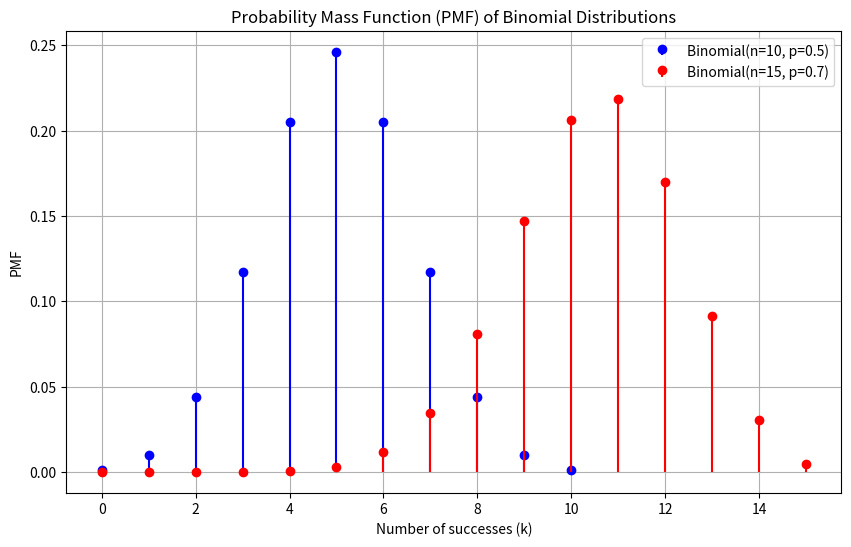
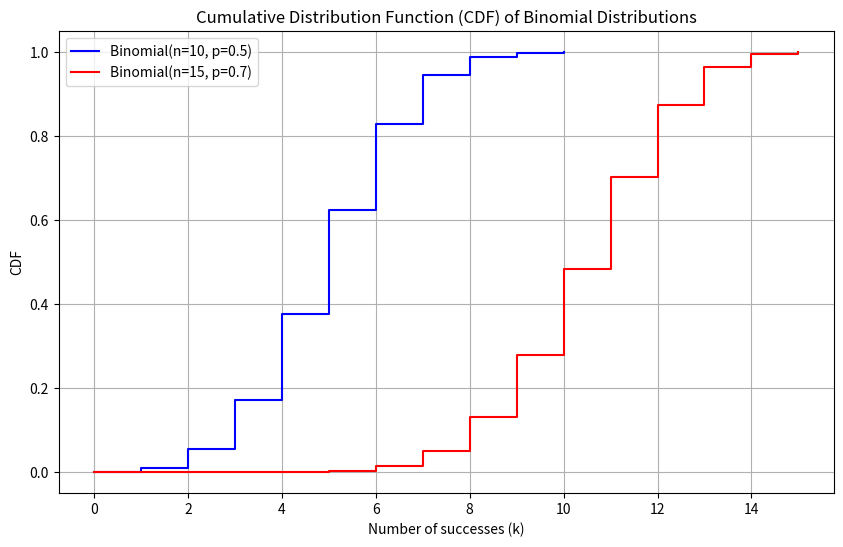
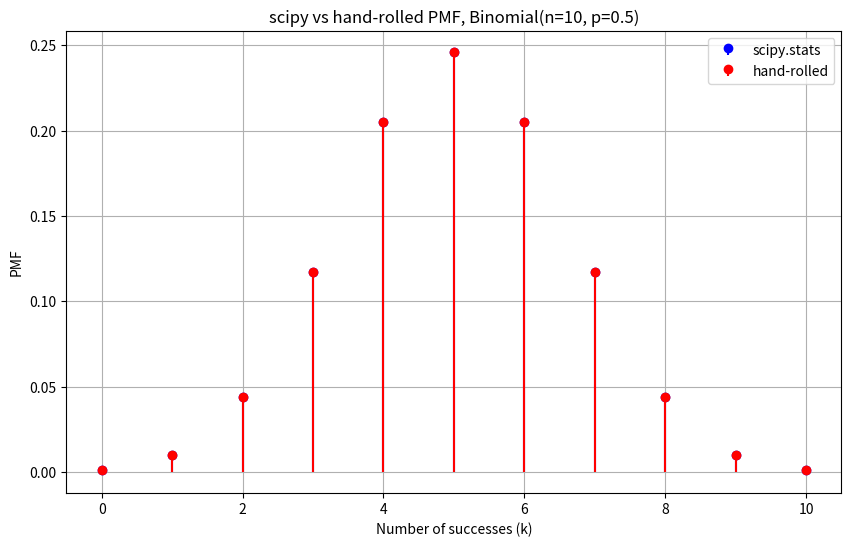

Source code (Python) for these figures, in order:
"""Binomial distribution: hand-rolled PMF/CDF checked against scipy.stats."""
import math

import matplotlib.pyplot as plt
import numpy as np
from scipy.stats import binom


class BinomialDistribution:
    def __init__(self, n, p):
        self.n = n
        self.p = p

    def pmf(self, k):
        k = np.asarray(k)
        return np.array([math.comb(self.n, int(i)) * self.p**i * (1 - self.p) ** (self.n - i)
                         for i in k.ravel()]).reshape(k.shape)

    def cdf(self, k):
        k = np.asarray(k)
        support = np.arange(self.n + 1)
        cum = np.cumsum(self.pmf(support))
        return cum[np.clip(k, 0, self.n).astype(int)]


def plot_pmf(x1, y1, x2, y2, label1, label2, title):
    plt.figure(figsize=(10, 6))
    plt.stem(x1, y1, basefmt=" ", linefmt="blue", markerfmt="bo", label=label1)
    plt.stem(x2, y2, basefmt=" ", linefmt="red", markerfmt="ro", label=label2)
    plt.title(title)
    plt.xlabel("Number of successes (k)")
    plt.ylabel("PMF")
    plt.legend()
    plt.grid(True)
    plt.show()


def plot_cdf(x1, y1, x2, y2, label1, label2, title):
    plt.figure(figsize=(10, 6))
    plt.step(x1, y1, where="post", label=label1, color="blue")
    plt.step(x2, y2, where="post", label=label2, color="red")
    plt.title(title)
    plt.xlabel("Number of successes (k)")
    plt.ylabel("CDF")
    plt.legend()
    plt.grid(True)
    plt.show()


def main():
    n1, p1 = 10, 0.5
    n2, p2 = 15, 0.7
    k1 = np.arange(0, n1 + 1)
    k2 = np.arange(0, n2 + 1)

    custom1, custom2 = BinomialDistribution(n1, p1), BinomialDistribution(n2, p2)
    pmf1_scipy, pmf2_scipy = binom.pmf(k1, n1, p1), binom.pmf(k2, n2, p2)
    cdf1_scipy, cdf2_scipy = binom.cdf(k1, n1, p1), binom.cdf(k2, n2, p2)

    # The hand-rolled formulas must agree with scipy.stats.
    assert np.allclose(custom1.pmf(k1), pmf1_scipy) and np.allclose(custom2.pmf(k2), pmf2_scipy)
    assert np.allclose(custom1.cdf(k1), cdf1_scipy) and np.allclose(custom2.cdf(k2), cdf2_scipy)
    print("Custom PMF/CDF match scipy.stats.binom")
    print(f"Binomial({n1}, {p1}): mean={n1 * p1}, var={n1 * p1 * (1 - p1):.3f}")

    plot_pmf(k1, pmf1_scipy, k2, pmf2_scipy,
             f"Binomial(n={n1}, p={p1})", f"Binomial(n={n2}, p={p2})",
             "Probability Mass Function (PMF) of Binomial Distributions")
    plot_cdf(k1, cdf1_scipy, k2, cdf2_scipy,
             f"Binomial(n={n1}, p={p1})", f"Binomial(n={n2}, p={p2})",
             "Cumulative Distribution Function (CDF) of Binomial Distributions")
    plot_pmf(k1, pmf1_scipy, k1, custom1.pmf(k1),
             "scipy.stats", "hand-rolled",
             f"scipy vs hand-rolled PMF, Binomial(n={n1}, p={p1})")


if __name__ == "__main__":
    main()
